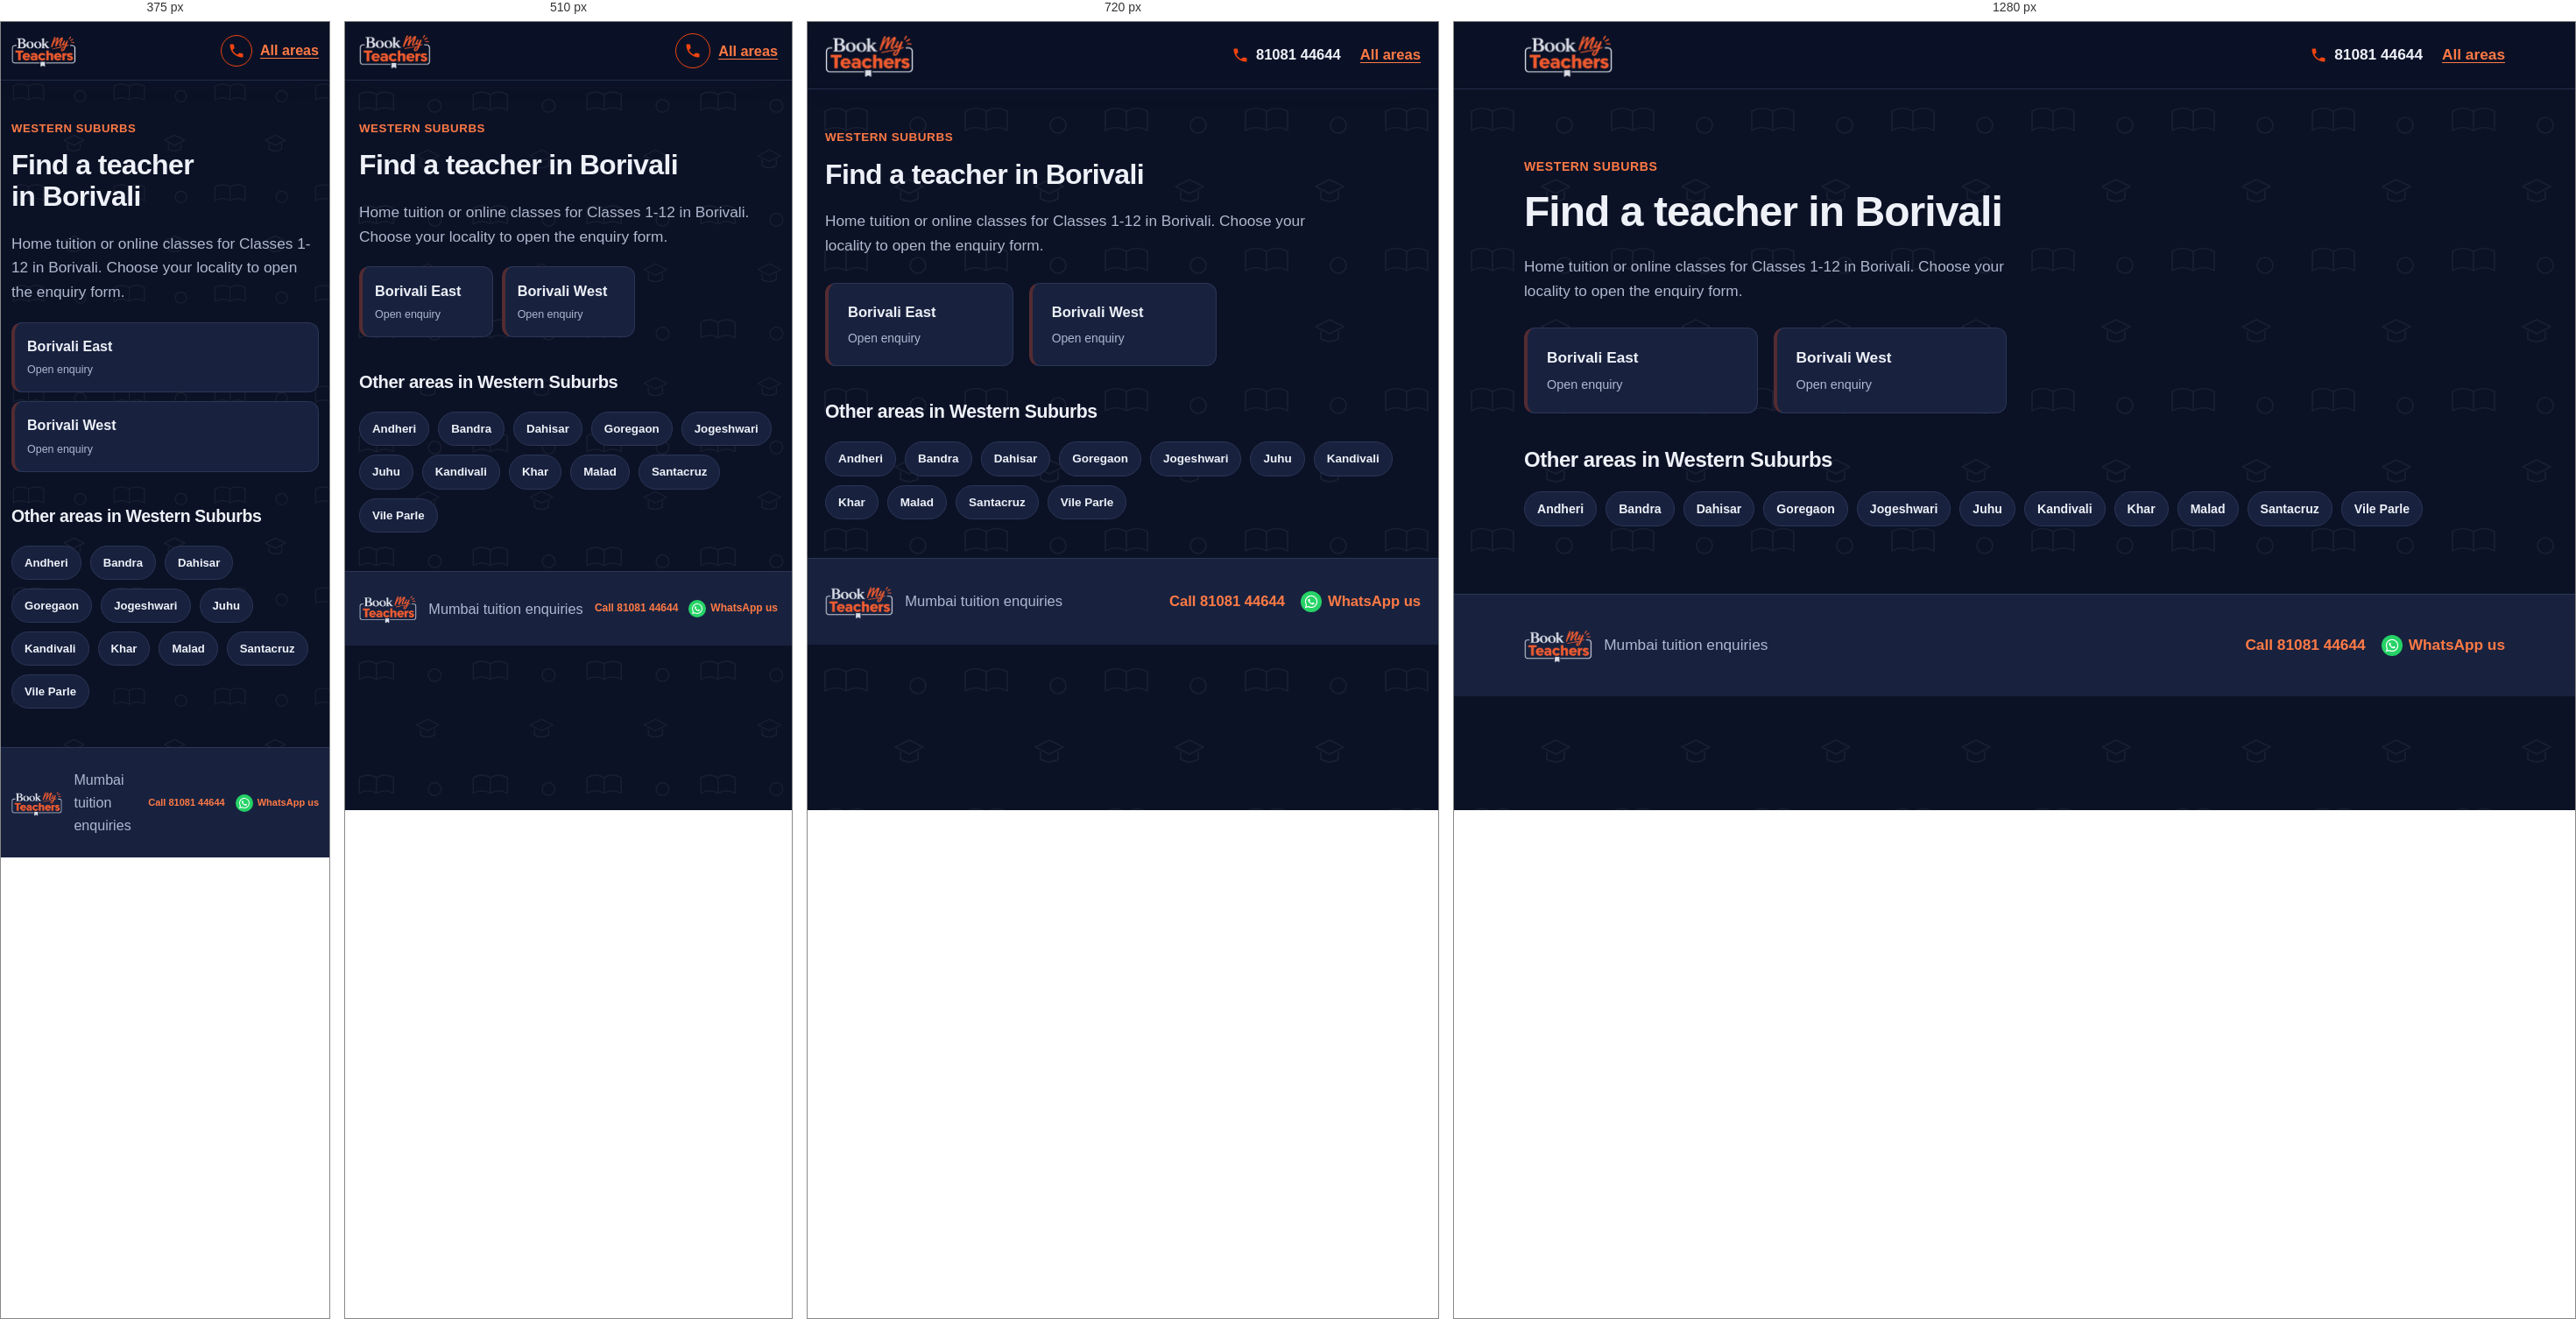
Rendered at 375 px, 510 px, 720 px and 1280 px, left to right.

<!-- file: borivali.html -->
<!DOCTYPE html>
<html lang="en">
<head>
  <meta charset="UTF-8">
  <meta name="viewport" content="width=device-width, initial-scale=1">
  <meta name="theme-color" content="#141e38">
  <link rel="icon" href="logo.png" type="image/png">
  <meta name="description" content="Looking for a tutor in Borivali, Mumbai? Choose your locality and share your class, board and subjects.">
  <title>Home Tuition &amp; Online Classes in Borivali, Mumbai | BookMyTeachers</title>
  <link rel="stylesheet" href="styles.css">
</head>
<body>
  <a class="skip-link" href="#main">Skip to content</a>
  <header class="site-header">
    <div class="container nav">
      <a class="logo" href="index.html"><img src="logo.png" width="208" height="105" alt="BookMyTeachers - home"></a>
      <div class="nav-actions"><a class="call-link" href="tel:+918108144644" aria-label="Call 81081 44644"><svg viewBox="0 0 24 24" aria-hidden="true"><path d="M6.6 10.8c1.4 2.8 3.8 5.1 6.6 6.6l2.2-2.2c.3-.3.7-.4 1-.2 1.1.4 2.3.6 3.6.6.6 0 1 .4 1 1V20c0 .6-.4 1-1 1C10.6 21 3 13.4 3 4c0-.6.4-1 1-1h3.5c.6 0 1 .4 1 1 0 1.3.2 2.5.6 3.6.1.3 0 .7-.2 1z"/></svg><span>81081 44644</span></a><a class="back-link" href="index.html">All areas</a></div>
    </div>
  </header>

  <main id="main" class="container section area-page">
    <p class="eyebrow">WESTERN SUBURBS</p>
    <h1 class="page-title">Find a teacher in Borivali</h1>
    <p class="muted area-page-lead">Home tuition or online classes for Classes 1-12 in Borivali. Choose your locality to open the enquiry form.</p>

    <div class="area-grid">
      <a class="area-card" href="enquiry.html?area=Borivali%20East" aria-label="Open teacher enquiry for Borivali East">
        <strong>Borivali East</strong><small>Open enquiry</small>
      </a>
      <a class="area-card" href="enquiry.html?area=Borivali%20West" aria-label="Open teacher enquiry for Borivali West">
        <strong>Borivali West</strong><small>Open enquiry</small>
      </a>
    </div>

    <h2>Other areas in Western Suburbs</h2>
    <div class="pills"><a class="pill" href="andheri.html">Andheri</a><a class="pill" href="bandra.html">Bandra</a><a class="pill" href="dahisar.html">Dahisar</a><a class="pill" href="goregaon.html">Goregaon</a><a class="pill" href="jogeshwari.html">Jogeshwari</a><a class="pill" href="juhu.html">Juhu</a><a class="pill" href="kandivali.html">Kandivali</a><a class="pill" href="khar.html">Khar</a><a class="pill" href="malad.html">Malad</a><a class="pill" href="santacruz.html">Santacruz</a><a class="pill" href="vile-parle.html">Vile Parle</a></div>
  </main>

  <footer class="site-footer">
    <div class="container footer-row"><img class="footer-logo" src="logo.png" width="80" height="40" alt="BookMyTeachers"><span>Mumbai tuition enquiries</span><div class="footer-contact"><a href="tel:+918108144644">Call 81081 44644</a><a href="https://wa.me/918108144644" target="_blank" rel="noopener">WhatsApp us</a></div></div>
  </footer>
</body>
</html>


/* @media block from styles.css */
@media (max-width: 900px) {
    .container { width: min(100% - 40px, 760px); }
    .hero-layout, .enquiry-layout { grid-template-columns: minmax(0, 1fr); }
    .trust-grid { grid-template-columns: repeat(2, minmax(0, 1fr)); }
    .sidebar { position: static; }
  }

/* @media block from styles.css */
@media (max-width: 640px) {
    :root { --header-h: 66px; --card-min: 150px; }
    .container { width: calc(100% - 32px); }
    .logo img { height: 42px; max-width: 145px; }
    .nav { gap: 10px; }
    .nav-actions { gap: 9px; }
    .nav-actions .button { min-height: 42px; padding: 9px 12px; font-size: .82rem; white-space: nowrap; }
    .nav-actions .call-link {
      justify-content: center;
      width: 40px; height: 40px;
      border: 1.5px solid var(--brand-orange);
      border-radius: 50%;
    }
    .nav-actions .call-link span { position: absolute; left: -9999px; }

    .hero-layout { gap: 28px; }
    .hero h1 { line-height: 1.08; letter-spacing: -.035em; }
    .chips { gap: 8px; margin-top: 18px; }
    .chips span, .chips-links a { padding: 8px 11px; }
    .popular-label { margin-top: 22px; }

    .form-grid { grid-template-columns: minmax(0, 1fr); }
    .subject-options { gap: 8px; }
    .subject-chip { padding: 9px 10px; font-size: .9rem; }

    .trust-grid { grid-template-columns: minmax(0, 1fr); }
    .section-heading { display: grid; grid-template-columns: minmax(0, 1fr); align-items: start; gap: 14px; }
    .search-box { width: 100%; }
    .area-grid { gap: 10px; margin-block: 20px; }
    .area-card { padding: 14px; }
    .area-card small { font-size: .78rem; }

    .footer-logo { height: 34px; max-width: 72px; }
    .footer-contact { gap: 6px 12px; }
    .footer-contact a { min-height: 36px; gap: 5px; font-size: 12px; }
    .footer-contact svg { flex-basis: 16px; width: 16px; height: 16px; }
    .footer-contact a[href*="wa.me"]::before { flex-basis: 20px; width: 20px; height: 20px; }
  }

/* @media block from styles.css */
@media (max-width: 380px) {
    :root { --card-min: 100%; }
    .container { width: calc(100% - 24px); }
    .logo img { height: 38px; max-width: 120px; }
    .nav-actions .button { padding-inline: 9px; font-size: .76rem; }
    .nav-actions .call-link { width: 36px; height: 36px; }
    .footer-logo { height: 30px; max-width: 60px; }
    .footer-contact a { font-size: 11px; }
  }

/* @media block from styles.css */
@media (max-width: 800px) and (orientation: landscape) {
    .hero-layout { grid-template-columns: repeat(2, minmax(0, 1fr)); gap: 20px; padding-block: 28px 36px; }
    .hero h1 { font-size: clamp(1.8rem, 4vw, 2.5rem); }
  }

/* @media block from styles.css */
@media (max-width: 640px) {
  /* Scale the page pattern for smaller screens */
  body::before {
    background-size: 130px 130px;
  }

  /* Keep the hero artwork fitted to mobile width */
  .hero {
    background-image:
      radial-gradient(circle at 90% 5%, #f0441030, transparent 48%),
      url("hero-bg.svg");
    background-position: center, center bottom;
    background-size: 100% 100%, 100% auto;
    background-repeat: no-repeat, no-repeat;
    background-color: var(--navy);
  }

  .hero-layout {
    padding-block: 36px 48px;
  }

  /* Make the area-section pattern more compact */
  .band-areas {
    background-size: 130px 130px, 100% 100%;
  }
}

/* @media block from styles.css */
@media (max-width: 380px) {
  .hero-layout {
    padding-block: 28px 38px;
  }

  body::before {
    background-size: 115px 115px;
  }

  .band-areas {
    background-size: 115px 115px, 100% 100%;
  }
}